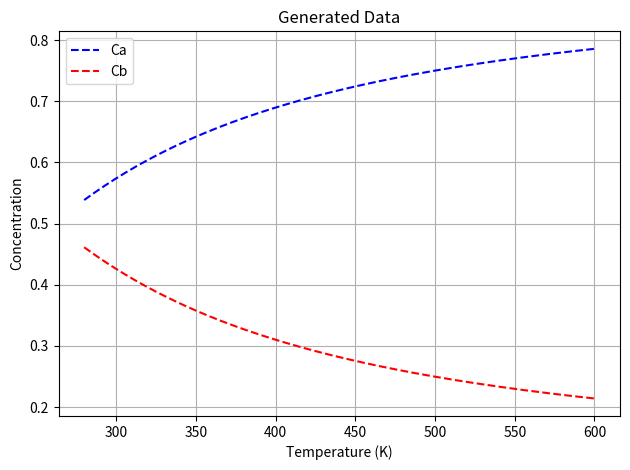
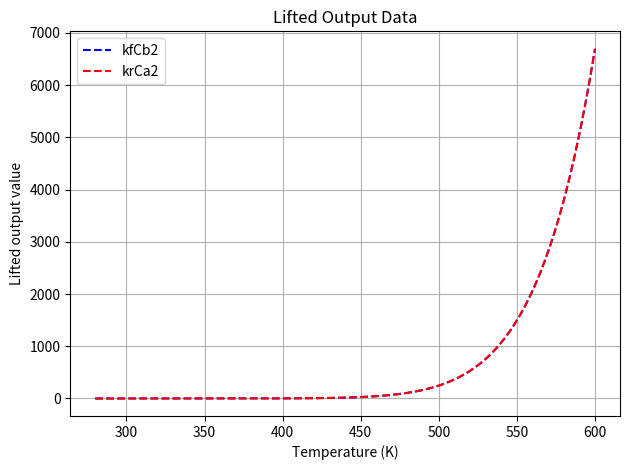
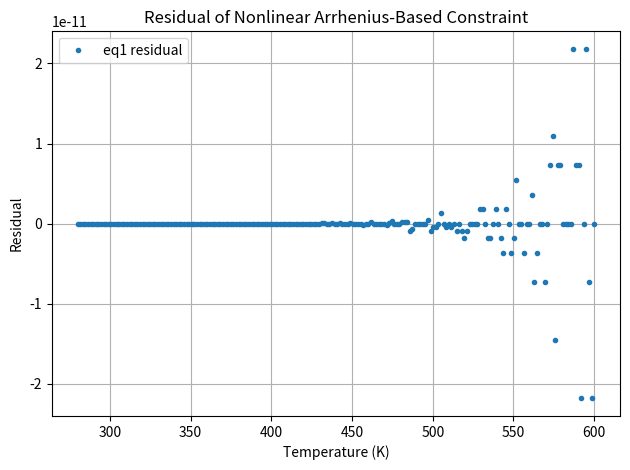
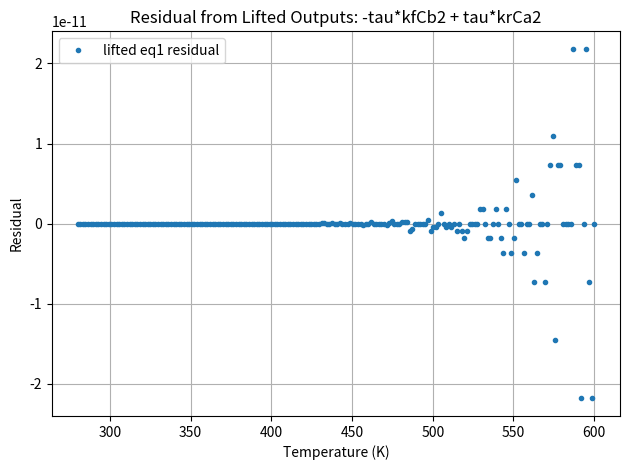
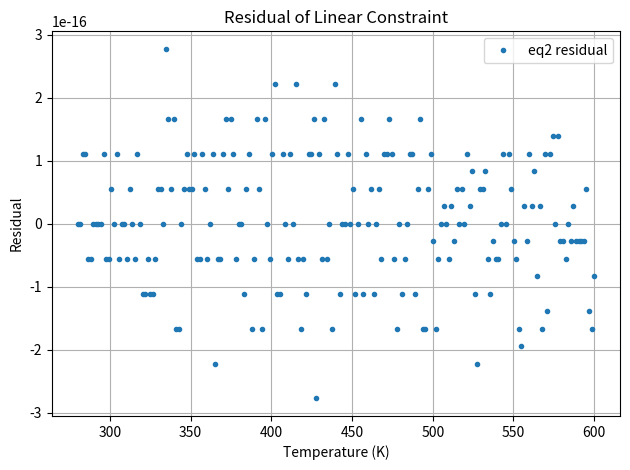

Generate these figures, in order, with matplotlib:
import numpy as np
import pandas as pd
from scipy.optimize import fsolve
import os
import matplotlib
matplotlib.use("Agg")
import matplotlib.pyplot as plt

os.makedirs("figs", exist_ok=True)

# -----------------------------
# Fixed constants
# -----------------------------
Cao = 1.0  # mol/L
Cbo = 2.0  # mol/L

V = 10.0   # L
Q = 1.0    # L/s
tau = V / Q

# Arrhenius parameters
Afo = 10e12
Eaf = 90000.0  # J/mol

Aro = 10e10
Ear = 80000.0  # J/mol

R = 8.314  # J/mol/K


# -----------------------------
# Artificial constraint equations
# -----------------------------
def equations(variables, T):
    Ca, Cb = variables

    kf = Afo * np.exp(-Eaf / (R * T))
    kr = Aro * np.exp(-Ear / (R * T))

    # Nonlinear artificial Arrhenius-based constraint
    # -kf * Cb^2 * tau + kr * Ca^2 * tau = 0
    eq1 = -kf * (Cb**2) * tau + kr * (Ca**2) * tau

    # Simple linear constraint
    # Cao + Ca - Cbo + Cb = 0
    # with Cao=1, Cbo=2 gives Ca + Cb = 1
    eq2 = Cao + Ca - Cbo + Cb

    return [eq1, eq2]


# -----------------------------
# Temperature range
# -----------------------------
n = 200
T_values = np.linspace(280, 600, n)

# -----------------------------
# Storage
# -----------------------------
Ca_values = np.zeros(n)
Cb_values = np.zeros(n)

eq1_residuals = np.zeros(n)
eq2_residuals = np.zeros(n)

# Initial guess
initial_guess = [0.5, 0.5]

# -----------------------------
# Solve for Ca and Cb at each T
# -----------------------------
for i, T in enumerate(T_values):

    solution, infodict, ier, mesg = fsolve(
        equations,
        initial_guess,
        args=(T,),
        full_output=True,
        xtol=1.0e-11
    )

    Ca, Cb = solution

    if ier == 1 and Ca > 0 and Cb > 0:
        Ca_values[i] = Ca
        Cb_values[i] = Cb

        eq1, eq2 = equations([Ca, Cb], T)
        eq1_residuals[i] = eq1
        eq2_residuals[i] = eq2

        # Use current solution as next initial guess
        # This helps fsolve converge smoothly along the temperature grid
        initial_guess = [Ca, Cb]

    else:
        print(f"Solver did not converge for T = {T:.2f} K")
        print(f"Message: {mesg}")

        Ca_values[i] = np.nan
        Cb_values[i] = np.nan
        eq1_residuals[i] = np.nan
        eq2_residuals[i] = np.nan


# -----------------------------
# Remove failed points if any
# -----------------------------
valid_mask = ~np.isnan(Ca_values)

T_values_valid = T_values[valid_mask]
Ca_values_valid = Ca_values[valid_mask]
Cb_values_valid = Cb_values[valid_mask]
eq1_residuals_valid = eq1_residuals[valid_mask]
eq2_residuals_valid = eq2_residuals[valid_mask]

# -----------------------------
# Lifted / nonlinear output columns
# -----------------------------
kf_arr = Afo * np.exp(-Eaf / (R * T_values_valid))
kr_arr = Aro * np.exp(-Ear / (R * T_values_valid))

kfCb2_values_valid = kf_arr * (Cb_values_valid**2)
krCa2_values_valid = kr_arr * (Ca_values_valid**2)


# -----------------------------
# Save data
# -----------------------------
data = pd.DataFrame({
    "Temperature (T)": T_values_valid,
    "Ca": Ca_values_valid,
    "Cb": Cb_values_valid,
    "kfCb2": kfCb2_values_valid,
    "krCa2": krCa2_values_valid
})

data.to_csv("data.csv", index=False)
print("Data saved to data.csv")


# -----------------------------
# Save constraint check
# -----------------------------
check_data = pd.DataFrame({
    "Temperature (T)": T_values_valid,
    "Ca": Ca_values_valid,
    "Cb": Cb_values_valid,
    "kfCb2": kfCb2_values_valid,
    "krCa2": krCa2_values_valid,
    "eq1_residual": eq1_residuals_valid,
    "eq2_residual": eq2_residuals_valid
})

check_data.to_csv("constraint_check.csv", index=False)
print("Constraint check saved to constraint_check.csv")

print("Maximum absolute eq1 residual:")
print(np.nanmax(np.abs(eq1_residuals_valid)))

print("Maximum absolute eq2 residual:")
print(np.nanmax(np.abs(eq2_residuals_valid)))


# -----------------------------
# Plot generated data: Ca and Cb
# -----------------------------
plt.figure()
plt.plot(T_values_valid, Ca_values_valid, "b--", label="Ca")
plt.plot(T_values_valid, Cb_values_valid, "r--", label="Cb")
plt.xlabel("Temperature (K)")
plt.ylabel("Concentration")
plt.title("Generated Data")
plt.legend()
plt.grid()
plt.tight_layout()
plt.savefig("figs/generated_data.png", dpi=200)
plt.close()


# -----------------------------
# Plot lifted outputs: kfCb2 and krCa2
# -----------------------------
plt.figure()
plt.plot(T_values_valid, kfCb2_values_valid, "b--", label="kfCb2")
plt.plot(T_values_valid, krCa2_values_valid, "r--", label="krCa2")
plt.xlabel("Temperature (K)")
plt.ylabel("Lifted output value")
plt.title("Lifted Output Data")
plt.legend()
plt.grid()
plt.tight_layout()
plt.savefig("figs/generated_lifted_data.png", dpi=200)
plt.close()


# -----------------------------
# Plot nonlinear constraint residual
# -----------------------------
plt.figure()
plt.plot(T_values_valid, eq1_residuals_valid, marker=".", linestyle="none", label="eq1 residual")
plt.xlabel("Temperature (K)")
plt.ylabel("Residual")
plt.title("Residual of Nonlinear Arrhenius-Based Constraint")
plt.legend()
plt.grid()
plt.tight_layout()
plt.savefig("figs/eq1_residual_vs_T.png", dpi=200)
plt.close()


# -----------------------------
# Plot lifted-output constraint residual
# -----------------------------
plt.figure()
plt.plot(
    T_values_valid,
    eq1_residuals_valid,
    marker=".",
    linestyle="none",
    label="lifted eq1 residual"
)
plt.xlabel("Temperature (K)")
plt.ylabel("Residual")
plt.title("Residual from Lifted Outputs: -tau*kfCb2 + tau*krCa2")
plt.legend()
plt.grid()
plt.tight_layout()
plt.savefig("figs/lifted_eq1_residual_vs_T.png", dpi=200)
plt.close()


# -----------------------------
# Plot linear constraint residual
# -----------------------------
plt.figure()
plt.plot(T_values_valid, eq2_residuals_valid, marker=".", linestyle="none", label="eq2 residual")
plt.xlabel("Temperature (K)")
plt.ylabel("Residual")
plt.title("Residual of Linear Constraint")
plt.legend()
plt.grid()
plt.tight_layout()
plt.savefig("figs/eq2_residual_vs_T.png", dpi=200)
plt.close()
